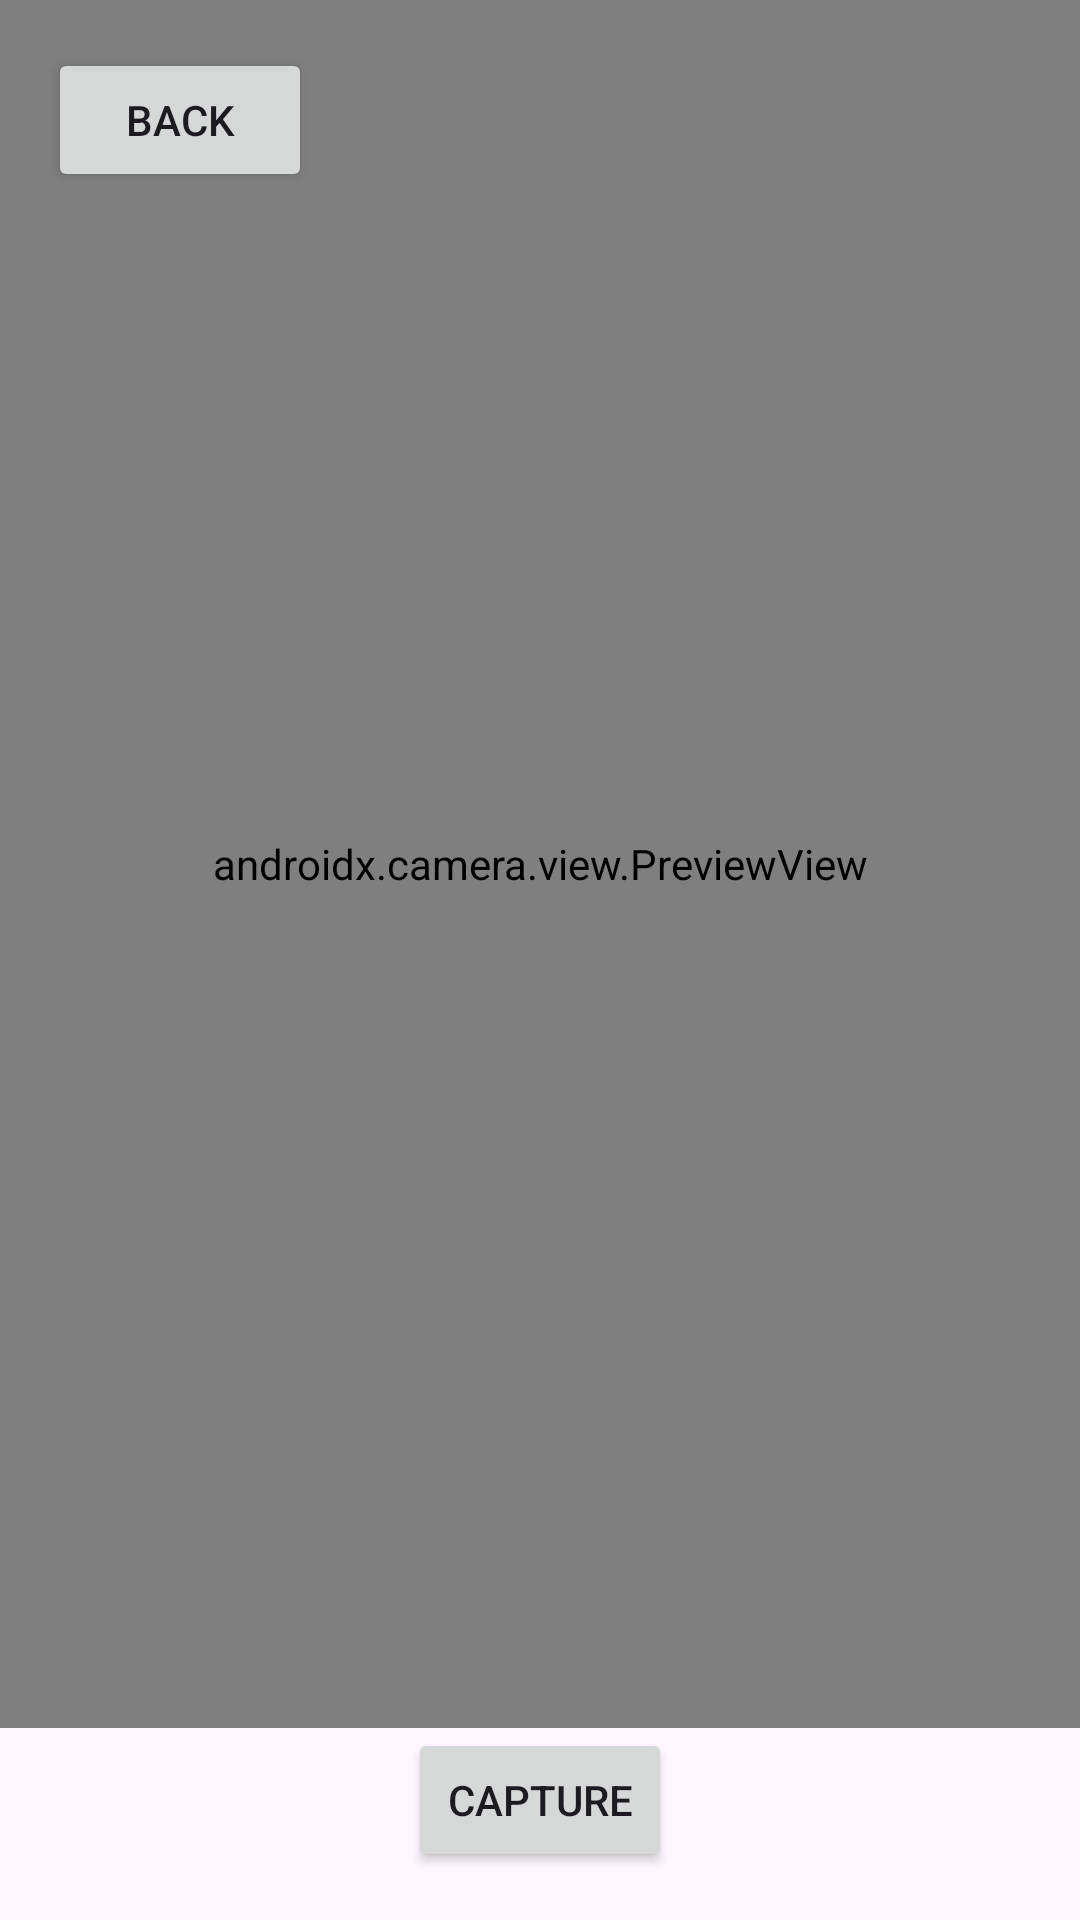

Produce the Android XML layout that renders to this screen, including the resource entries it uses.
<!-- AndroidManifest.xml: application theme Theme.MAP_LAB_UTS -->
<!-- res/layout/fragment_camera.xml -->
<RelativeLayout xmlns:android="http://schemas.android.com/apk/res/android"
    android:layout_width="match_parent"
    android:layout_height="match_parent">

    <androidx.camera.view.PreviewView
        android:id="@+id/preview_view"
        android:layout_width="match_parent"
        android:layout_height="match_parent"
        android:layout_above="@id/capture_button"
        android:layout_below="@id/back_button"
        android:layout_alignParentTop="true" />

    <Button
        android:id="@+id/back_button"
        android:layout_width="wrap_content"
        android:layout_height="wrap_content"
        android:text="Back"
        android:layout_alignParentStart="true"
        android:layout_margin="16dp"
        android:layout_alignParentTop="true" />

    <Button
        android:id="@+id/capture_button"
        android:layout_width="wrap_content"
        android:layout_height="wrap_content"
        android:text="Capture"
        android:layout_alignParentBottom="true"
        android:layout_centerHorizontal="true"
        android:layout_marginBottom="16dp" />

</RelativeLayout>
<!-- resources referenced by this layout -->
<resources>
  <style name="Theme.MAP_LAB_UTS" parent="Base.Theme.MAP_LAB_UTS" />
  <style name="Base.Theme.MAP_LAB_UTS" parent="Theme.Material3.DayNight.NoActionBar">
          
          
      </style>
</resources>
